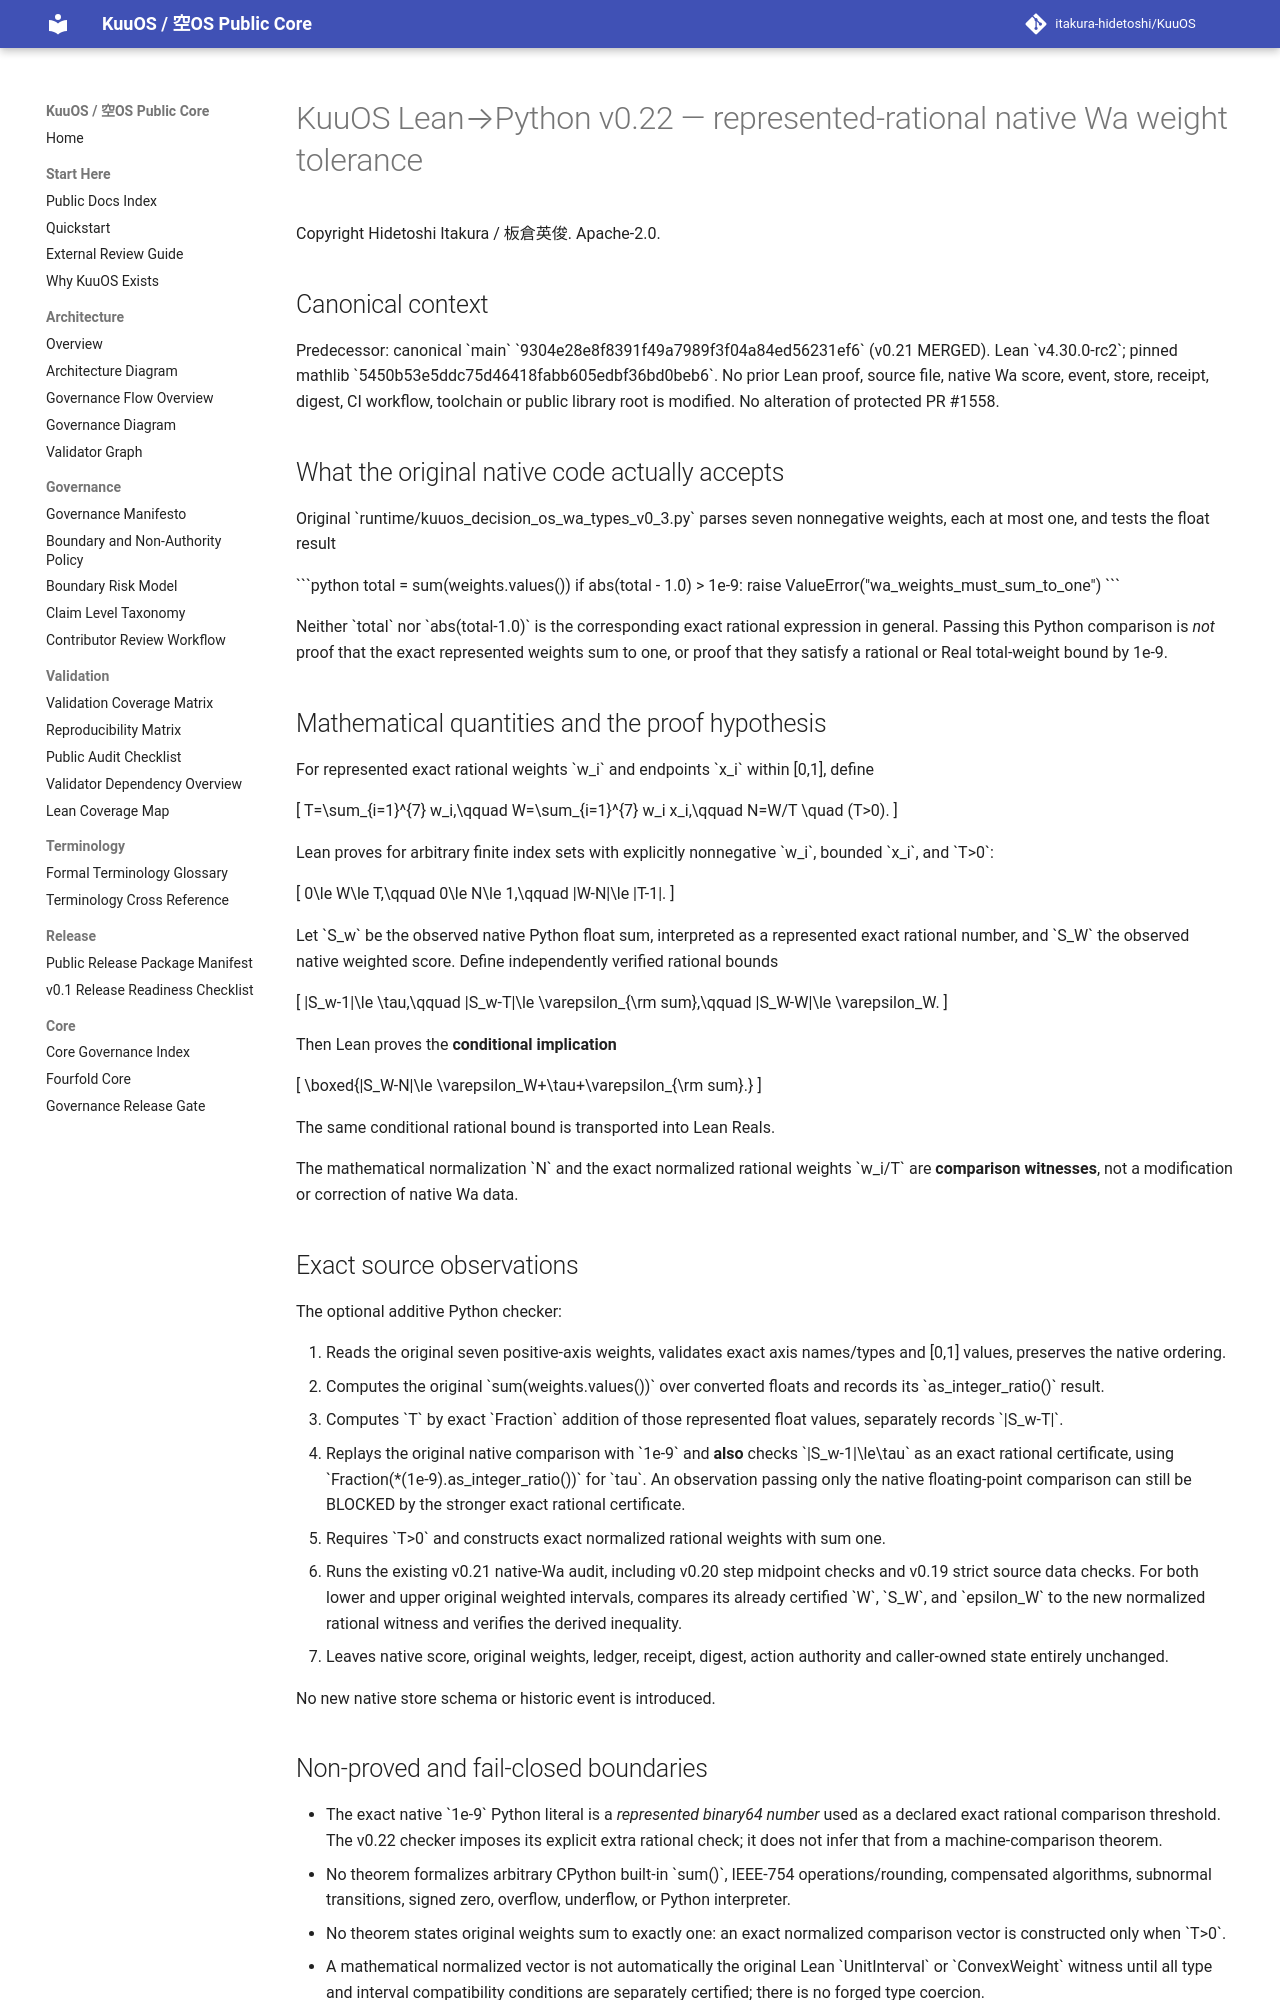

repository: itakura-hidetoshi/KuuOS · page: KUUOS_LEAN_PYTHON_WA_NORMALIZATION_v0_22/index.html · generator: mkdocs

# KuuOS Lean→Python v0.22 — represented-rational native Wa weight tolerance

Copyright Hidetoshi Itakura / 板倉英俊. Apache-2.0.

## Canonical context

Predecessor: canonical \`main\` \`9304e28e8f8391f49a7989f3f04a84ed56231ef6\`
(v0.21 MERGED). Lean \`v4.30.0-rc2\`; pinned mathlib
\`5450b53e5ddc75d46418fabb605edbf36bd0beb6\`.
No prior Lean proof, source file, native Wa score, event, store, receipt, digest,
CI workflow, toolchain or public library root is modified.
No alteration of protected PR #1558.

## What the original native code actually accepts

Original \`runtime/kuuos_decision_os_wa_types_v0_3.py\` parses
seven nonnegative weights, each at most one, and tests the float result

\`\`\`python
total = sum(weights.values())
if abs(total - 1.0) > 1e-9:
    raise ValueError("wa_weights_must_sum_to_one")
\`\`\`

Neither \`total\` nor \`abs(total-1.0)\` is the corresponding exact
rational expression in general. Passing this Python comparison is
*not* proof that the exact represented weights sum to one, or proof
that they satisfy a rational or Real total-weight bound by 1e-9.

## Mathematical quantities and the proof hypothesis

For represented exact rational weights \`w_i\` and endpoints
\`x_i\` within [0,1], define

\[
  T=\sum_{i=1}^{7} w_i,\qquad
  W=\sum_{i=1}^{7} w_i x_i,\qquad
  N=W/T \quad (T>0).
\]

Lean proves for arbitrary finite index sets with explicitly
nonnegative \`w_i\`, bounded \`x_i\`, and \`T>0\`:

\[
  0\le W\le T,\qquad 0\le N\le 1,\qquad
  |W-N|\le |T-1|.
\]

Let \`S_w\` be the observed native Python float sum, interpreted
as a represented exact rational number, and \`S_W\` the
observed native weighted score. Define independently verified
rational bounds

\[
 |S_w-1|\le \tau,\qquad
 |S_w-T|\le \varepsilon_{\rm sum},\qquad
 |S_W-W|\le \varepsilon_W.
\]

Then Lean proves the **conditional implication**

\[
 \boxed{|S_W-N|\le \varepsilon_W+\tau+\varepsilon_{\rm sum}.}
\]

The same conditional rational bound is transported into Lean Reals.

The mathematical normalization \`N\` and the exact normalized
rational weights \`w_i/T\` are **comparison witnesses**, not a
modification or correction of native Wa data.

## Exact source observations

The optional additive Python checker:

1. Reads the original seven positive-axis weights, validates exact
   axis names/types and [0,1] values, preserves the native ordering.
2. Computes the original \`sum(weights.values())\` over converted
   floats and records its \`as_integer_ratio()\` result.
3. Computes \`T\` by exact \`Fraction\` addition of those represented
   float values, separately records \`|S_w-T|\`.
4. Replays the original native comparison with \`1e-9\` and **also**
   checks \`|S_w-1|\le\tau\` as an exact rational certificate, using
   \`Fraction(*(1e-9).as_integer_ratio())\` for \`tau\`. An observation
   passing only the native floating-point comparison can still be
   BLOCKED by the stronger exact rational certificate.
5. Requires \`T>0\` and constructs exact normalized rational weights
   with sum one.
6. Runs the existing v0.21 native-Wa audit, including v0.20 step
   midpoint checks and v0.19 strict source data checks. For both lower
   and upper original weighted intervals, compares its already
   certified \`W\`, \`S_W\`, and \`epsilon_W\` to the new normalized
   rational witness and verifies the derived inequality.
7. Leaves native score, original weights, ledger, receipt, digest,
   action authority and caller-owned state entirely unchanged.

No new native store schema or historic event is introduced.
